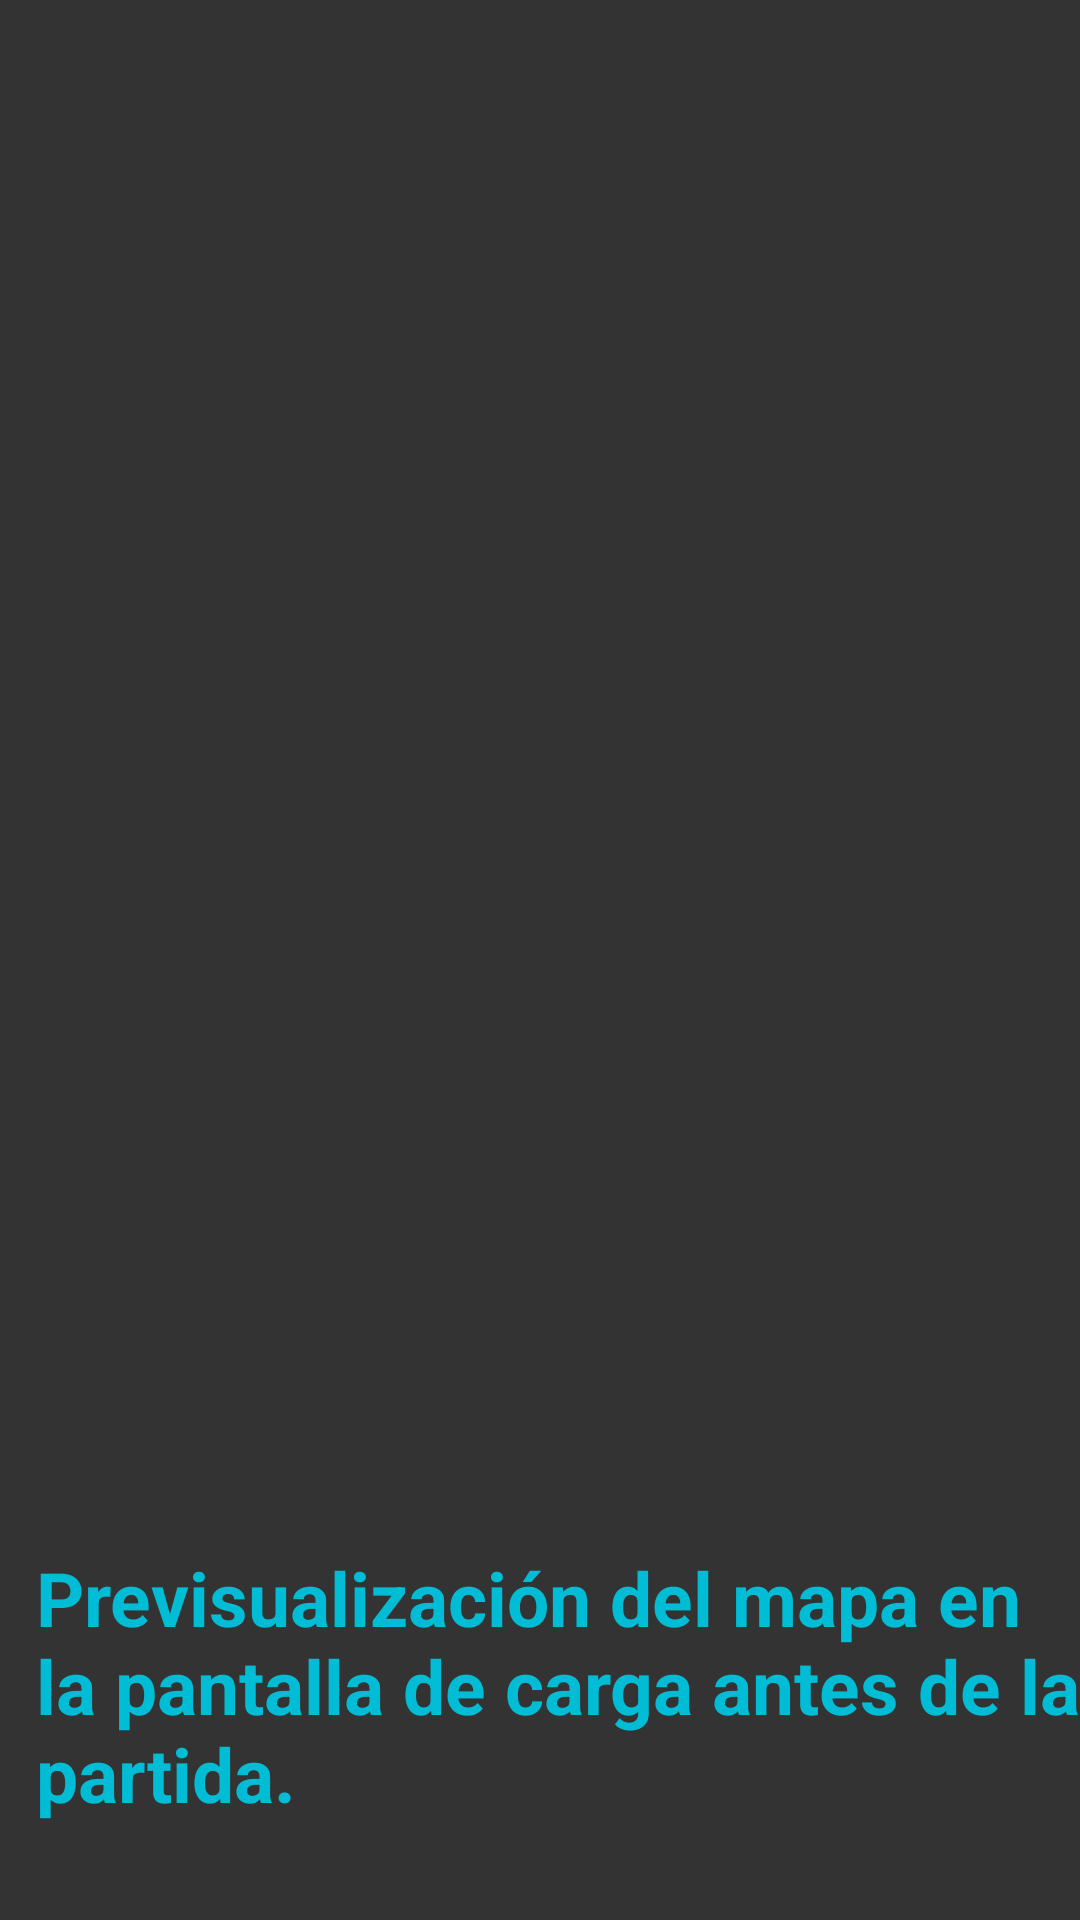

Layout XML and referenced resources for this Android screen:
<!-- AndroidManifest.xml: application theme Theme.RecuperacionUD1 -->
<!-- res/layout/fragment_splash.xml -->
<?xml version="1.0" encoding="utf-8"?>
<androidx.constraintlayout.widget.ConstraintLayout xmlns:android="http://schemas.android.com/apk/res/android"
    xmlns:app="http://schemas.android.com/apk/res-auto"
    xmlns:tools="http://schemas.android.com/tools"
    android:layout_width="match_parent"
    android:layout_height="match_parent"
    android:background="#333333">

    <ImageView
        android:id="@+id/imgSplash"
        android:layout_width="wrap_content"
        android:layout_height="wrap_content"
        app:layout_constraintBottom_toBottomOf="parent"
        app:layout_constraintEnd_toEndOf="parent"
        app:layout_constraintStart_toStartOf="parent"
        app:layout_constraintTop_toTopOf="parent"
        tools:srcCompat="@tools:sample/avatars" />

    <TextView
        android:id="@+id/textView"
        android:layout_width="wrap_content"
        android:layout_height="wrap_content"
        android:layout_marginStart="24dp"
        android:layout_marginBottom="32dp"
        android:text="Previsualización del mapa en la pantalla de carga antes de la partida. "
        android:textColor="#00BCD4"
        android:textSize="25sp"
        android:textStyle="bold"
        app:layout_constraintBottom_toBottomOf="parent"
        app:layout_constraintEnd_toEndOf="parent"
        app:layout_constraintStart_toStartOf="parent" />
</androidx.constraintlayout.widget.ConstraintLayout>
<!-- resources referenced by this layout -->
<resources>
  <style name="Theme.RecuperacionUD1" parent="Theme.MaterialComponents.DayNight.DarkActionBar">
          
          <item name="colorPrimary">@color/purple_500</item>
          <item name="colorPrimaryVariant">@color/purple_700</item>
          <item name="colorOnPrimary">@color/white</item>
          
          <item name="colorSecondary">@color/teal_200</item>
          <item name="colorSecondaryVariant">@color/teal_700</item>
          <item name="colorOnSecondary">@color/black</item>
          
          <item name="android:statusBarColor">?attr/colorPrimaryVariant</item>
          
      </style>
  <!-- not gathered from this repository: default colours our renderer supplied (Android Studio template values) -->
  <color name="purple_500">#FF6200EE</color>
  <color name="purple_700">#FF3700B3</color>
  <color name="teal_200">#FF03DAC5</color>
  <color name="teal_700">#FF018786</color>
  <color name="black">#FF000000</color>
  <color name="white">#FFFFFFFF</color>
</resources>
